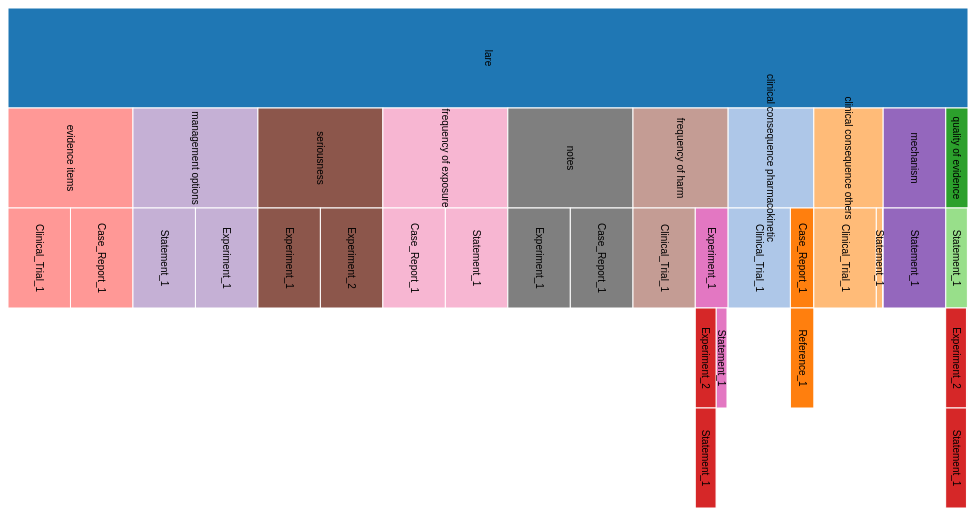
D3 v3 page, settled after 360 driven frames (6 s of simulated time); the page loaded 1 data file(s).



var width = 960,
    height = 500;

var color = d3.scale.category20();

var svg = d3.select("body").append("svg")
    .attr("width", width)
    .attr("height", height);

var partition = d3.layout.partition()
    .size([width, height])
    .value(function(d) { return d.size; });

d3.json("lare.json", function(error, root) {
  if (error) throw error;

  var nodes = partition.nodes(root);

  svg.selectAll(".node")
      .data(nodes)
    .enter().append("rect")
      .attr("class", "node")
      .attr("x", function(d) { return d.x; })
      .attr("y", function(d) { return d.y; })
      .attr("width", function(d) { return d.dx; })
      .attr("height", function(d) { return d.dy; })
      .style("fill", function(d) { return color((d.children ? d : d.parent).name); });

  svg.selectAll(".label")
      .data(nodes.filter(function(d) { return d.dx > 6; }))
    .enter().append("text")
      .attr("class", "label")
      .attr("dy", ".35em")
      .attr("transform", function(d) { return "translate(" + (d.x + d.dx / 2) + "," + (d.y + d.dy / 2) + ")rotate(90)"; })
      .text(function(d) { return d.name; });
});



### data: lare.json
{
 "name": "lare",
 "children": [
  {
   "name": "clinical consequence pharmacokinetic",
   "children": [
    "{... 2 keys}",
    "{... 3 keys}"
   ]
  },
  {
   "name": "clinical consequence others",
   "children": [
    "{... 2 keys}",
    "{... 2 keys}",
    "{... 2 keys}"
   ]
  },
  {
   "name": "quality of evidence",
   "children": [
    "{... 2 keys}",
    "{... 3 keys}"
   ]
  },
  {
   "name": "evidence items",
   "children": [
    "{... 2 keys}",
    "{... 2 keys}"
   ]
  },
  {
   "name": "mechanism",
   "children": [
    "{... 2 keys}"
   ]
  },
  {
   "name": "management options",
   "children": [
    "{... 2 keys}",
    "{... 2 keys}"
   ]
  },
  {
   "name": "seriousness",
   "children": [
    "{... 2 keys}",
    "{... 2 keys}"
   ]
  },
  {
   "name": "frequency of harm",
   "children": [
    "{... 2 keys}",
    "{... 3 keys}"
   ]
  },
  "... 2 more items"
 ]
}